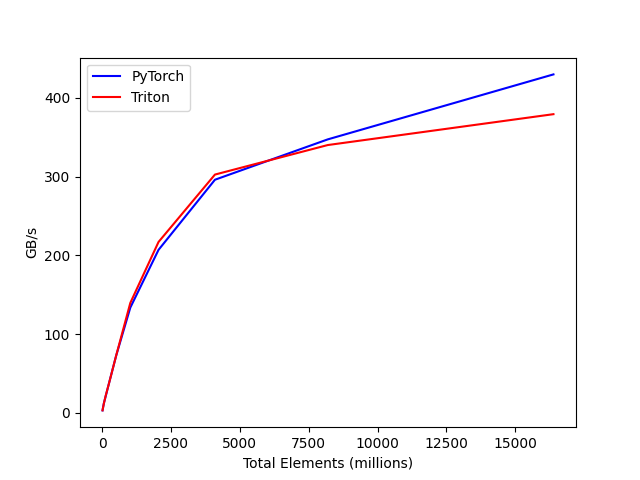

The data file committed next to this chart (first rows):
tot_elements, PyTorch, Triton
16, 3.003, 3.082
32, 6.246, 6.126
64, 12.08, 11.77
128, 20.72, 21.37
256, 38.26, 38.13
512, 72.77, 72.89
1024, 133.6, 139.6
2048, 207, 217
4096, 296.1, 302.6
8192, 347.4, 340.2
16384, 429.9, 379.4
